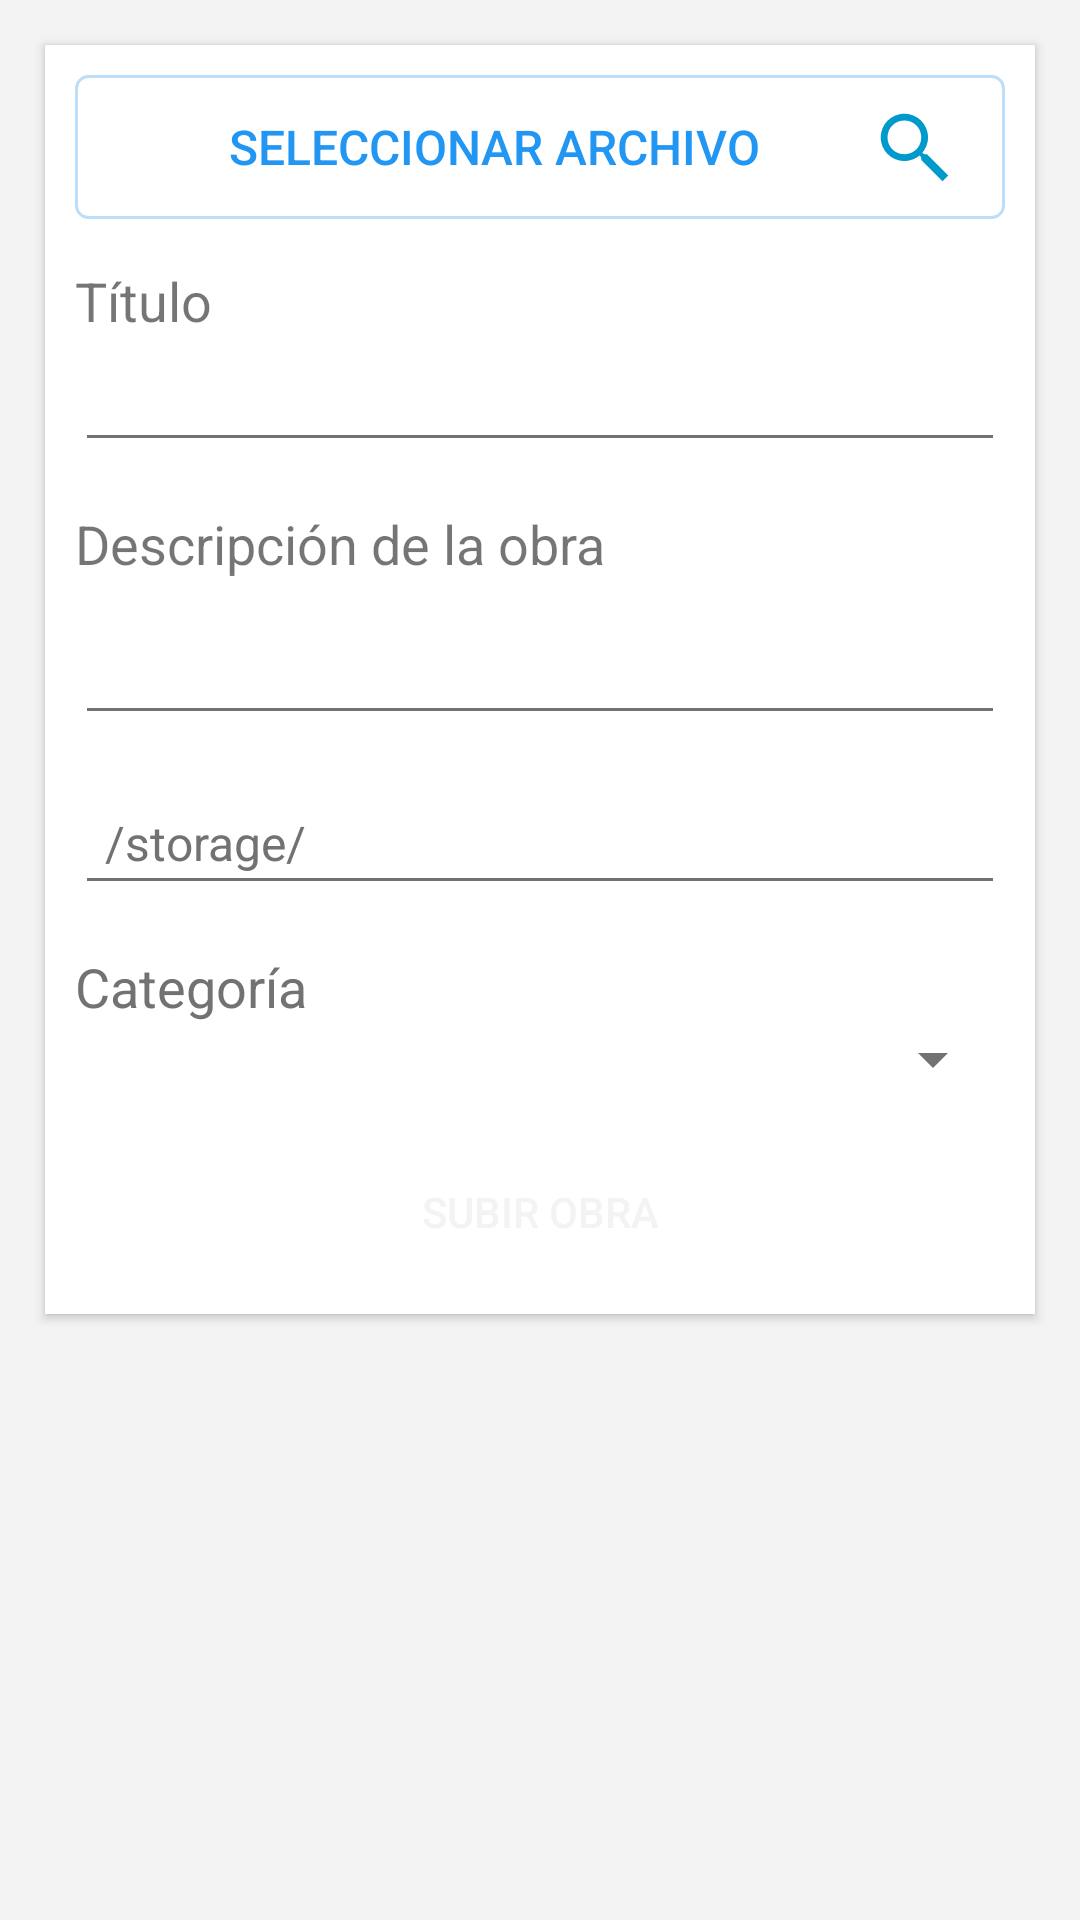

Layout XML and referenced resources for this Android screen:
<!-- AndroidManifest.xml: application theme AppTheme -->
<!-- res/layout/activity_load_works.xml -->
<?xml version="1.0" encoding="utf-8"?>
<LinearLayout xmlns:android="http://schemas.android.com/apk/res/android"
    xmlns:tools="http://schemas.android.com/tools"
    android:layout_width="match_parent"
    android:layout_height="match_parent"
    android:background="@color/background"
    android:orientation="vertical">

    <ScrollView
        android:layout_width="match_parent"
        android:layout_height="match_parent"
        android:id="@+id/scrollView2">

        <LinearLayout
            android:orientation="vertical"
            android:layout_width="match_parent"
            android:layout_height="wrap_content"
            android:layout_margin="15dp"
            android:elevation="2dp"
            android:background="@color/foreground"
            android:padding="10dp">


            <Button
                android:layout_width="match_parent"
                android:layout_height="wrap_content"
                android:text="Seleccionar archivo"
                android:id="@+id/buttonSeleccionarArchivo"
                android:background="@drawable/flat_selector"
                android:textColor="@color/primary"
                android:textSize="16sp"
                android:drawableRight="@drawable/primary_ic_search"
                android:paddingLeft="15dp"
                android:paddingRight="15dp" />

            <ImageView
                android:layout_width="match_parent"
                android:layout_height="160dp"
                android:id="@+id/imageViewObra"
                android:visibility="gone"
                android:layout_marginTop="15dp" />

            <TextView
                android:layout_width="wrap_content"
                android:layout_height="wrap_content"
                android:textAppearance="?android:attr/textAppearanceSmall"
                android:text="Título"
                android:id="@+id/TextViewTitulo"
                android:textSize="18sp"
                android:layout_marginTop="15dp" />

            <EditText
                android:layout_width="match_parent"
                android:layout_height="wrap_content"
                android:id="@+id/EditTextTitulo"
                android:textColor="@color/primary_text"
                android:textColorHint="@color/secondary_text"
                android:padding="10dp"
                android:textSize="16sp"/>




            <TextView
                android:layout_width="wrap_content"
                android:layout_height="wrap_content"
                android:text="Descripción de la obra"
                android:id="@+id/TextViewDescripcion"
                android:textSize="18sp"
                android:textColorHint="@color/secondary_text"
                android:layout_marginTop="15dp" />

            <EditText
                android:layout_width="match_parent"
                android:layout_height="wrap_content"
                android:id="@+id/EditTextDescripcion"
                android:inputType="textMultiLine"
                android:padding="10dp"
                android:textColor="@color/primary_text"
                android:textColorHint="@color/secondary_text"
                android:textSize="16sp"
                android:layout_marginTop="10dp"/>

            <EditText
                android:layout_width="match_parent"
                android:layout_height="wrap_content"
                android:id="@+id/EditTextPath"
                android:padding="10dp"
                android:layout_marginTop="15dp"
                android:textSize="16sp"
                android:hint="/storage/"
                android:textColor="@color/secondary_text"
                android:textColorHint="@color/secondary_text"
                android:editable="false" />

            <TextView
                android:layout_width="wrap_content"
                android:layout_height="wrap_content"
                android:text="Categoría"
                android:id="@+id/TextViewCategoria"
                android:textSize="18sp"
                android:textColor="@color/secondary_text"
                android:textColorHint="@color/secondary_text"
                android:layout_marginTop="15dp" />

            <Spinner
                android:id="@+id/spinnerCategoria"
                android:layout_width="match_parent"
                android:layout_height="wrap_content"
                android:drawSelectorOnTop="true"
                android:prompt="@string/categorias"
                android:padding="10dp" />

            <Button
                android:layout_width="match_parent"
                android:layout_height="wrap_content"
                android:text="Subir obra"
                android:id="@+id/buttonSubirObra"
                android:background="@drawable/raised_selector"
                android:textColor="@color/background"
                android:layout_marginTop="15dp" />

        </LinearLayout>
    </ScrollView>

</LinearLayout>
<!-- resources referenced by this layout -->
<resources>
  <color name="background">#fff3f3f3</color>
  <color name="foreground">#FFFFFF</color>
  <color name="primary">#2196F3</color>
  <color name="primary_text">#212121</color>
  <color name="secondary_text">#727272</color>
  <!-- drawable flat_selector (drawable) -->
  <?xml version="1.0" encoding="utf-8"?>
  <selector xmlns:android="http://schemas.android.com/apk/res/android">
      <item android:state_pressed="true"
          android:drawable="@drawable/flat_pressed"/>
      <item
          android:drawable="@drawable/flat_normal"/>
  </selector>
  <!-- drawable primary_ic_search: png bitmap (drawable-hdpi, 1140 bytes) -->
  <string name="categorias">Selecciona una categoria</string>
  <style name="AppTheme" parent="Theme.AppCompat.Light.NoActionBar">
          <item name="colorPrimaryDark">@color/primary_dark</item>
          <item name="colorPrimary">@color/primary</item>
          <item name="colorAccent">@color/accent</item>
          <item name="android:colorBackground">@color/background</item>
          <item name="android:icon">@color/icons</item>
          <item name="android:textColorPrimary">@color/primary_text</item>
          <item name="android:textColorSecondary">@color/secondary_text</item>
      </style>
  <!-- drawable flat_pressed (drawable) -->
  <shape xmlns:android="http://schemas.android.com/apk/res/android"
      android:shape="rectangle">
      <corners android:radius="@dimen/corner_radius" />
      <solid android:color="@color/primary_light" />
      <stroke
          android:width="3dp"
          android:color="@color/primary_light"
          />
  </shape>
  <!-- drawable flat_normal (drawable) -->
  <shape xmlns:android="http://schemas.android.com/apk/res/android"
  android:shape="rectangle">
  <corners android:radius="@dimen/corner_radius" />
      <solid android:color="@android:color/transparent" />
      <stroke
          android:width="1dp"
          android:color="@color/primary_light"
          />
  </shape>
  <color name="primary_dark">#1976D2</color>
  <color name="accent">#00BCD4</color>
  <dimen name="corner_radius">4dp</dimen>
  <color name="primary_light">#BBDEFB</color>
</resources>
